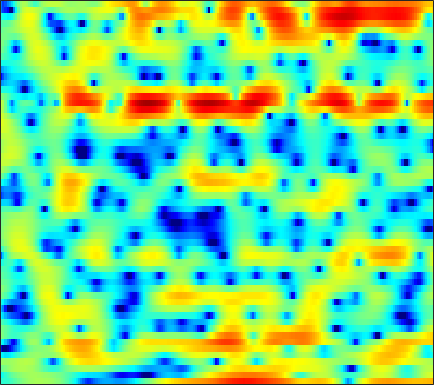

Data behind this chart, as committed beside it:
-3.205, -3.2552, -3.1553, -2.946, -2.7172, -2.3053, -1.8131, -1.3986, -0.86086, -0.35012, 0.11928, 0.41404, 0.75052, 1.0128, 1.1609, 1.3011, 1.383, 1.413, 1.411, 1.3739, 1.3028, 1.2239, 1.1014, 0.93238
-4.708, -3.952, -3.067, -2.308, -1.804, -1.21, -0.69, -0.3474, 0.05373, 0.3965, 0.677, 0.8515, 1.031, 1.156, 1.215, 1.251, 1.243, 1.211, 1.141, 1.039, 0.9103, 0.7978, 0.6321, 0.4496
-0.8296, -0.4665, -0.01354, 0.401, 0.6789, 1.005, 1.276, 1.444, 1.615, 1.72, 1.765, 1.752, 1.667, 1.502, 1.322, 1.004, 0.5865, 0.2139, -0.3578, -1.003, -1.687, -2.191, -2.783, -3.18
1.015, 0.9428, 0.9081, 0.9504, 1.026, 1.164, 1.343, 1.489, 1.68, 1.845, 1.963, 2.012, 1.995, 1.881, 1.72, 1.381, 0.8746, 0.3664, -0.5089, -1.669, -3.207, -4.684, -7.206, -10.26
-4.745, -5.442, -5.962, -5.917, -5.577, -4.854, -3.988, -3.317, -2.439, -1.651, -0.9548, -0.5054, -0.01051, 0.3687, 0.5803, 0.7549, 0.8124, 0.7936, 0.7037, 0.5691, 0.41, 0.3099, 0.2487, 0.3164
-15.66, -22.11, -24.19, -17.96, -15.43, -13.13, -11.18, -9.693, -7.657, -5.762, -4.114, -3.066, -1.93, -1.06, -0.5677, -0.1109, 0.1422, 0.2386, 0.2775, 0.2777, 0.3039, 0.3908, 0.6488, 1.08
-3.9, -5.291, -7.198, -9.285, -11.23, -14.38, -15.23, -12.5, -8.393, -5.267, -2.973, -1.649, -0.3322, 0.5486, 0.951, 1.155, 0.9581, 0.5343, -0.4678, -2.068, -4.404, -6.517, -7.875, -5.293
0.3159, -0.3261, -1.147, -1.865, -2.308, -2.705, -2.844, -2.772, -2.449, -1.952, -1.392, -0.9664, -0.4433, -0.02774, 0.1807, 0.2917, 0.2082, -0.005211, -0.5232, -1.248, -2.067, -2.569, -2.686, -1.93
-0.02842, -0.4929, -1.116, -1.722, -2.14, -2.632, -3.063, -3.322, -3.556, -3.669, -3.635, -3.5, -3.198, -2.766, -2.385, -1.833, -1.275, -0.8773, -0.3893, 0.06405, 0.4933, 0.8108, 1.248, 1.706
-1.84, -2.43, -3.265, -4.122, -4.771, -5.637, -6.497, -7.173, -8.166, -9.226, -10.18, -10.62, -10.42, -9.142, -7.772, -5.811, -3.972, -2.74, -1.294, -0.0618, 0.9806, 1.652, 2.432, 3.07
-5.208, -6.342, -7.951, -9.464, -10.41, -11.25, -11.77, -12.15, -12.88, -14.18, -16.4, -18.86, -20.42, -15.97, -12.38, -8.602, -5.675, -3.899, -1.918, -0.2988, 1.02, 1.848, 2.764, 3.489
-7.449, -9.708, -13.87, -21.19, -38.88, -22.36, -16.81, -14.74, -13.06, -11.96, -11.12, -10.43, -9.337, -7.981, -6.786, -5.073, -3.357, -2.132, -0.6346, 0.678, 1.78, 2.473, 3.213, 3.748
-3.824, -5.031, -6.715, -8.245, -9.142, -9.876, -10.14, -10.21, -10.14, -9.913, -9.371, -8.644, -7.338, -5.771, -4.505, -2.808, -1.22, -0.1311, 1.164, 2.234, 3.082, 3.564, 3.993, 4.183
-0.08525, -0.7652, -1.76, -2.838, -3.736, -5.07, -6.654, -8.146, -10.86, -15.18, -21.54, -17.98, -11.24, -6.956, -4.571, -2.067, -0.1049, 1.089, 2.385, 3.36, 4.043, 4.355, 4.516, 4.373
0.4131, 0.002447, -0.6578, -1.431, -2.086, -3.076, -4.179, -5.066, -6.286, -7.268, -7.609, -7.193, -5.855, -4.098, -2.75, -1.1, 0.3173, 1.224, 2.204, 2.936, 3.421, 3.617, 3.651, 3.414
-0.5712, -0.7978, -1.189, -1.669, -2.051, -2.57, -3.066, -3.383, -3.656, -3.725, -3.534, -3.208, -2.578, -1.762, -1.101, -0.2063, 0.6332, 1.2, 1.838, 2.32, 2.621, 2.732, 2.714, 2.508
-1.317, -1.489, -1.835, -2.303, -2.731, -3.349, -3.952, -4.315, -4.559, -4.422, -3.856, -3.232, -2.254, -1.223, -0.4861, 0.41, 1.187, 1.666, 2.168, 2.514, 2.69, 2.722, 2.634, 2.408
-1.88, -1.979, -2.257, -2.799, -3.459, -4.772, -6.779, -8.871, -12.06, -12.04, -8.304, -5.676, -2.955, -0.9668, 0.1684, 1.336, 2.175, 2.612, 2.987, 3.15, 3.144, 3.042, 2.792, 2.441
-4.255, -3.601, -2.802, -2.334, -2.283, -2.707, -3.676, -4.696, -5.862, -5.625, -3.752, -2.103, -0.1589, 1.306, 2.112, 2.843, 3.216, 3.314, 3.229, 2.937, 2.5, 2.079, 1.439, 0.729
-10.82, -6.74, -3.401, -1.32, -0.2519, 0.6828, 1.266, 1.556, 1.892, 2.256, 2.652, 2.947, 3.264, 3.421, 3.399, 3.122, 2.555, 1.962, 0.9702, -0.1695, -1.393, -2.301, -3.537, -4.935
-3.326, -2.236, -0.7254, 0.6299, 1.478, 2.403, 3.094, 3.486, 3.84, 4.036, 4.066, 3.973, 3.66, 3.102, 2.477, 1.328, -0.2571, -1.817, -4.468, -7.865, -11.46, -12.88, -12.42, -11.7
-0.4985, 0.1478, 0.9845, 1.764, 2.292, 2.89, 3.349, 3.596, 3.787, 3.805, 3.647, 3.401, 2.883, 2.109, 1.337, 0.01684, -1.701, -3.321, -5.992, -9.267, -12.6, -13.66, -12.59, -10.94
0.02853, 0.571, 1.234, 1.816, 2.195, 2.616, 2.925, 3.075, 3.168, 3.119, 2.925, 2.678, 2.212, 1.574, 0.9929, 0.06824, -1.001, -1.864, -3.061, -4.191, -5.118, -5.597, -5.948, -6.054
-0.1106, 0.3772, 0.9596, 1.462, 1.775, 2.113, 2.355, 2.472, 2.533, 2.493, 2.34, 2.15, 1.797, 1.347, 0.9392, 0.3279, -0.3353, -0.8478, -1.508, -2.103, -2.589, -2.89, -3.19, -3.404
-0.4286, 0.04884, 0.5892, 1.032, 1.304, 1.589, 1.793, 1.899, 1.972, 1.969, 1.877, 1.749, 1.484, 1.122, 0.7772, 0.2509, -0.3421, -0.8001, -1.364, -1.824, -2.114, -2.214, -2.194, -2.059
-0.8117, -0.3777, 0.06677, 0.3769, 0.5472, 0.7155, 0.8448, 0.933, 1.054, 1.156, 1.221, 1.226, 1.123, 0.8334, 0.4851, -0.1796, -1.107, -1.942, -3.175, -4.245, -4.643, -4.275, -3.181, -1.878
-2.243, -1.99, -1.808, -1.823, -1.962, -2.24, -2.504, -2.582, -2.39, -1.861, -1.159, -0.6738, -0.1865, -0.005797, -0.1213, -0.7172, -1.873, -3.276, -6.283, -12.07, -30.32, -12.79, -5.781, -1.981
-6.816, -6.518, -6.42, -6.79, -7.492, -9.179, -11.96, -14.6, -14.89, -10.68, -7.135, -5.232, -3.437, -2.29, -1.81, -1.589, -1.792, -2.169, -2.821, -3.359, -3.317, -2.69, -1.293, 0.3307
-12.53, -11.01, -9.992, -9.803, -10.17, -11.21, -12.71, -13.68, -13.44, -11.09, -8.397, -6.655, -4.789, -3.447, -2.741, -2.063, -1.707, -1.551, -1.412, -1.237, -0.9086, -0.511, 0.2107, 1.129
-10.23, -9.482, -8.935, -8.857, -8.967, -9.158, -9.196, -8.929, -8.168, -6.992, -5.654, -4.648, -3.443, -2.488, -1.956, -1.496, -1.307, -1.317, -1.509, -1.773, -1.918, -1.843, -1.289, -0.2231
-4.117, -4.671, -5.672, -7.137, -8.542, -10.66, -11.71, -10.84, -8.339, -5.936, -3.969, -2.769, -1.584, -0.7847, -0.4143, -0.3034, -0.5625, -1.068, -2.213, -4.112, -7.119, -10.01, -10.27, -5.454
-0.3343, -1.111, -2.522, -4.529, -6.574, -10.09, -12.7, -11.07, -7.395, -4.579, -2.624, -1.6, -0.6698, -0.1626, -0.02781, -0.1185, -0.54, -1.062, -2.042, -3.386, -4.99, -5.966, -5.692, -3.446
1.575, 1.179, 0.4957, -0.2837, -0.8766, -1.549, -1.914, -1.923, -1.649, -1.24, -0.8784, -0.7366, -0.7201, -0.9453, -1.27, -1.768, -2.317, -2.653, -2.959, -2.982, -2.735, -2.379, -1.627, -0.6433
2.523, 2.526, 2.448, 2.296, 2.137, 1.896, 1.656, 1.465, 1.191, 0.8493, 0.373, -0.1081, -0.9873, -2.205, -3.36, -5.266, -7.294, -8.408, -8.345, -6.768, -4.857, -3.547, -2.065, -0.87
2.183, 2.575, 2.948, 3.143, 3.191, 3.141, 2.962, 2.748, 2.344, 1.784, 1.03, 0.3134, -0.9293, -2.568, -4.167, -7.079, -11.38, -15.5, -14.71, -9.59, -6.146, -4.314, -2.547, -1.339
1.087, 1.774, 2.409, 2.793, 2.945, 2.986, 2.857, 2.664, 2.276, 1.749, 1.085, 0.4887, -0.4163, -1.45, -2.288, -3.391, -4.313, -4.723, -4.725, -4.169, -3.314, -2.625, -1.827, -1.214
0.9751, 1.535, 2.054, 2.356, 2.452, 2.425, 2.249, 2.026, 1.631, 1.143, 0.5856, 0.1383, -0.459, -1.041, -1.428, -1.851, -2.124, -2.213, -2.152, -1.937, -1.61, -1.355, -1.033, -0.7932
2.018, 2.215, 2.366, 2.371, 2.28, 2.04, 1.676, 1.323, 0.774, 0.1452, -0.5222, -1.007, -1.607, -2.064, -2.288, -2.406, -2.33, -2.16, -1.844, -1.449, -1.04, -0.7574, -0.4229, -0.2007
3.224, 3.124, 2.908, 2.586, 2.278, 1.771, 1.133, 0.5716, -0.31, -1.338, -2.488, -3.397, -4.548, -5.376, -5.623, -5.35, -4.567, -3.82, -2.808, -1.86, -1.04, -0.4945, 0.08663, 0.517
3.768, 3.438, 2.914, 2.316, 1.832, 1.124, 0.302, -0.3843, -1.51, -2.926, -4.808, -6.691, -10.18, -15.42, -17.98, -13.11, -8.792, -6.486, -4.216, -2.544, -1.246, -0.4445, 0.3975, 1.078
3.19, 2.613, 1.709, 0.7481, 0.03471, -0.791, -1.421, -1.848, -2.45, -3.305, -4.532, -5.754, -7.755, -9.582, -10.09, -9.038, -7.098, -5.68, -4.04, -2.644, -1.438, -0.6688, 0.2312, 1.008
2.336, 1.369, -0.4489, -2.936, -4.964, -6.583, -5.772, -4.654, -3.384, -2.73, -2.575, -2.698, -2.972, -3.386, -3.662, -3.945, -4.084, -4.125, -3.876, -3.273, -2.375, -1.661, -0.7636, -0.1281
2.453, 1.558, -0.4841, -3.821, -7.128, -10.24, -7.286, -4.892, -2.928, -1.801, -1.242, -1.065, -1.078, -1.391, -1.823, -2.829, -4.644, -6.75, -10.66, -10.88, -6.511, -4.143, -2.473, -2.501
0.2875, -0.06017, -0.8493, -1.802, -2.566, -3.38, -3.912, -4.211, -4.634, -5.15, -5.601, -5.713, -5.539, -4.997, -4.732, -4.748, -5.514, -6.478, -7.692, -7.316, -5.257, -3.613, -2.124, -1.5
-3.792, -3.834, -3.942, -4.178, -4.465, -5.041, -5.952, -6.952, -8.838, -12.05, -18.08, -24.26, -15.99, -10.65, -8.299, -6.26, -4.92, -4.203, -3.39, -2.561, -1.657, -0.9154, 0.001515, 0.8856
-9.393, -8.529, -7.47, -6.764, -6.458, -6.397, -6.714, -7.218, -8.252, -9.547, -10.66, -10.85, -9.849, -7.958, -6.55, -4.854, -3.451, -2.562, -1.546, -0.6515, 0.1647, 0.7237, 1.436, 2.125
-14.68, -11.7, -9.229, -7.663, -6.884, -6.209, -5.83, -5.671, -5.593, -5.516, -5.341, -5.077, -4.492, -3.727, -3.063, -2.16, -1.28, -0.663, 0.08118, 0.7346, 1.307, 1.68, 2.134, 2.515
-8.785, -8.011, -6.968, -6.048, -5.504, -4.892, -4.394, -4.06, -3.614, -3.169, -2.684, -2.278, -1.684, -1.059, -0.5694, 0.06237, 0.653, 1.049, 1.504, 1.864, 2.119, 2.251, 2.336, 2.334
-4.199, -4.183, -4.115, -4.008, -3.908, -3.736, -3.483, -3.226, -2.751, -2.132, -1.419, -0.8508, -0.1043, 0.6146, 1.115, 1.702, 2.166, 2.443, 2.695, 2.804, 2.756, 2.613, 2.276, 1.781
-1.594, -1.951, -2.513, -3.186, -3.716, -4.399, -4.809, -4.77, -4.141, -3.013, -1.659, -0.6735, 0.5232, 1.545, 2.166, 2.832, 3.286, 3.497, 3.608, 3.524, 3.228, 2.866, 2.175, 1.213
-0.3632, -0.9352, -1.97, -3.451, -5.008, -7.977, -12.62, -15.59, -11.17, -6.301, -3.018, -1.216, 0.6164, 1.951, 2.694, 3.393, 3.822, 3.961, 3.934, 3.676, 3.205, 2.711, 1.863, 0.7716
-0.04768, -0.4464, -1.228, -2.354, -3.452, -5.242, -6.992, -7.489, -6.227, -3.864, -1.613, -0.195, 1.29, 2.37, 2.953, 3.44, 3.641, 3.618, 3.368, 2.885, 2.203, 1.577, 0.5971, -0.4901
-0.3518, -0.3244, -0.4226, -0.6348, -0.8224, -1.051, -1.1, -0.9429, -0.4452, 0.2888, 1.118, 1.73, 2.44, 2.944, 3.171, 3.26, 3.064, 2.763, 2.148, 1.309, 0.2541, -0.656, -1.994, -3.433
-1.08, -0.737, -0.4001, -0.1251, 0.06696, 0.3759, 0.7483, 1.082, 1.599, 2.162, 2.69, 3.02, 3.338, 3.471, 3.415, 3.117, 2.54, 1.905, 0.797, -0.5854, -2.209, -3.586, -5.452, -7.445
-1.871, -1.665, -1.437, -1.159, -0.864, -0.2851, 0.4577, 1.089, 1.939, 2.737, 3.419, 3.796, 4.08, 4.111, 3.943, 3.422, 2.579, 1.661, 0.0255, -2.167, -4.961, -7.336, -10.35, -11.75
-3.669, -4.275, -4.956, -5.375, -5.293, -4.436, -2.683, -1.151, 0.7704, 2.327, 3.476, 4.075, 4.55, 4.653, 4.52, 4.056, 3.22, 2.346, 0.74, -1.546, -4.816, -8.267, -14.58, -14.03
-10.06, -12.42, -13.37, -14.86, -19.55, -21.67, -9.598, -5.276, -1.511, 0.9014, 2.35, 2.998, 3.397, 3.37, 3.162, 2.782, 2.31, 1.949, 1.389, 0.6678, -0.1799, -0.7936, -1.459, -1.603
-9.924, -12.51, -11.39, -9.458, -8.327, -6.523, -4.178, -2.377, -0.3733, 0.9493, 1.613, 1.668, 1.113, -0.03794, -1.189, -2.525, -2.578, -1.802, -0.4398, 0.7062, 1.463, 1.846, 2.162, 2.315
